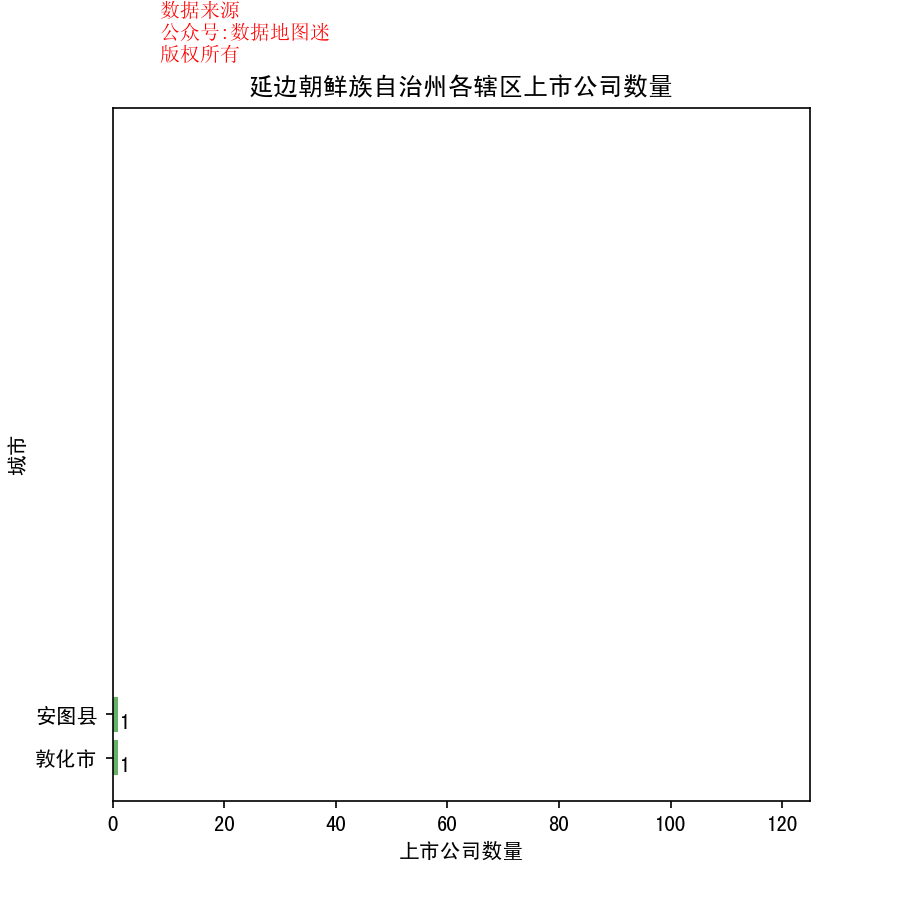

Data behind this chart, as committed beside it:
省, 市, 区县, 公司简称, 公司全名, 行业, 2017前3季度销售额(万）, 利润(万）, 利润率, 股票代码, 注册地址, 办公地址, 官网, 上市日期
吉林省, 延边朝鲜族自治州, 敦化市, 吉林敖东, 吉林敖东药业集团股份有限公司, 制药, 198724, 137355, 69.10%, 吉林敖东(000623), 吉林省敦化市敖东大街2158号, 吉林省敦化市敖东大街2158号, www.jlaod.com, 1996/10/28
吉林省, 延边朝鲜族自治州, 安图县, 长白山, 长白山旅游股份有限公司, 综合公共事业, 31680, 9777, 30.90%, 长白山(603099), 吉林省长白山保护开发区池北区（白林西区和平街）, 吉林省长白山保护开发区池北区白林西区和平街, www.cbmt.com.cn, 2014/8/22
